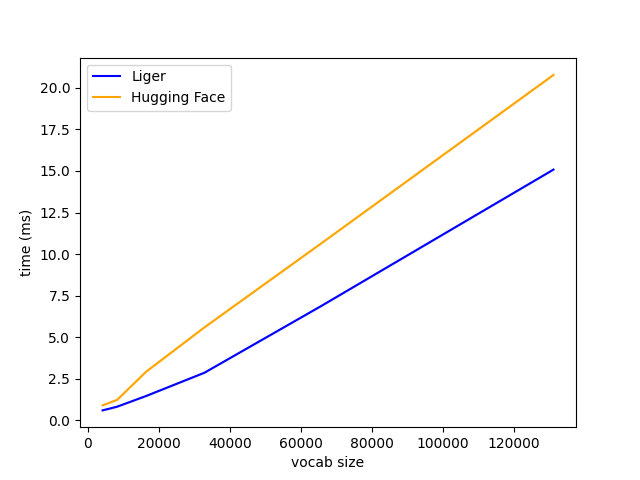

The data file committed next to this chart (first rows):
V, Liger, Hugging Face
4096, 0.6, 0.9
8192, 0.8, 1.2
16384, 1.5, 2.9
32768, 2.9, 5.6
65536, 6.9, 10.6
131072, 15.1, 20.8
